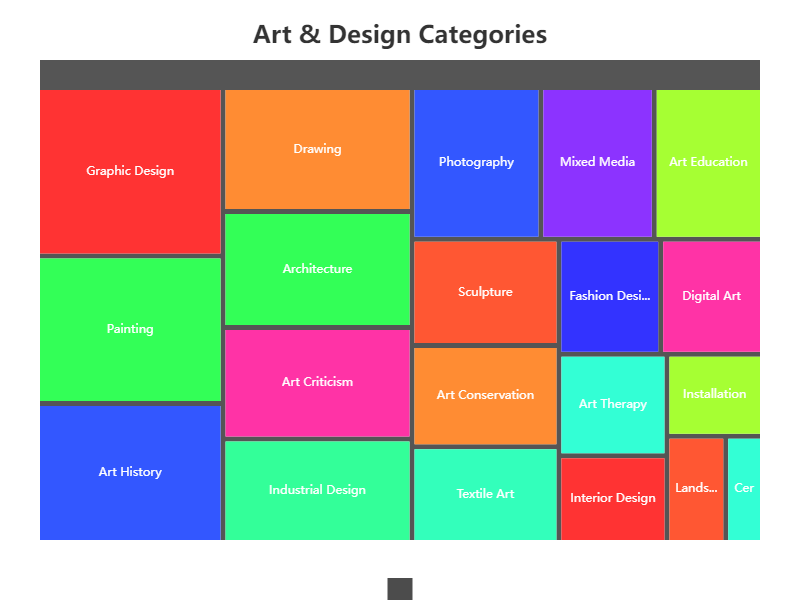

Source data for this figure (header and first rows):
Category, Value
Sculpture, 20
Painting, 35
Photography, 25
Digital Art, 15
Installation, 10
Ceramics, 5
Drawing, 30
Textile Art, 18
Mixed Media, 22
Graphic Design, 40
Industrial Design, 25
Fashion Design, 15
Interior Design, 12
Landscape Design, 8
Architecture, 28
Art History, 33
Art Criticism, 27
Art Education, 21
Art Therapy, 14
Art Conservation, 19
